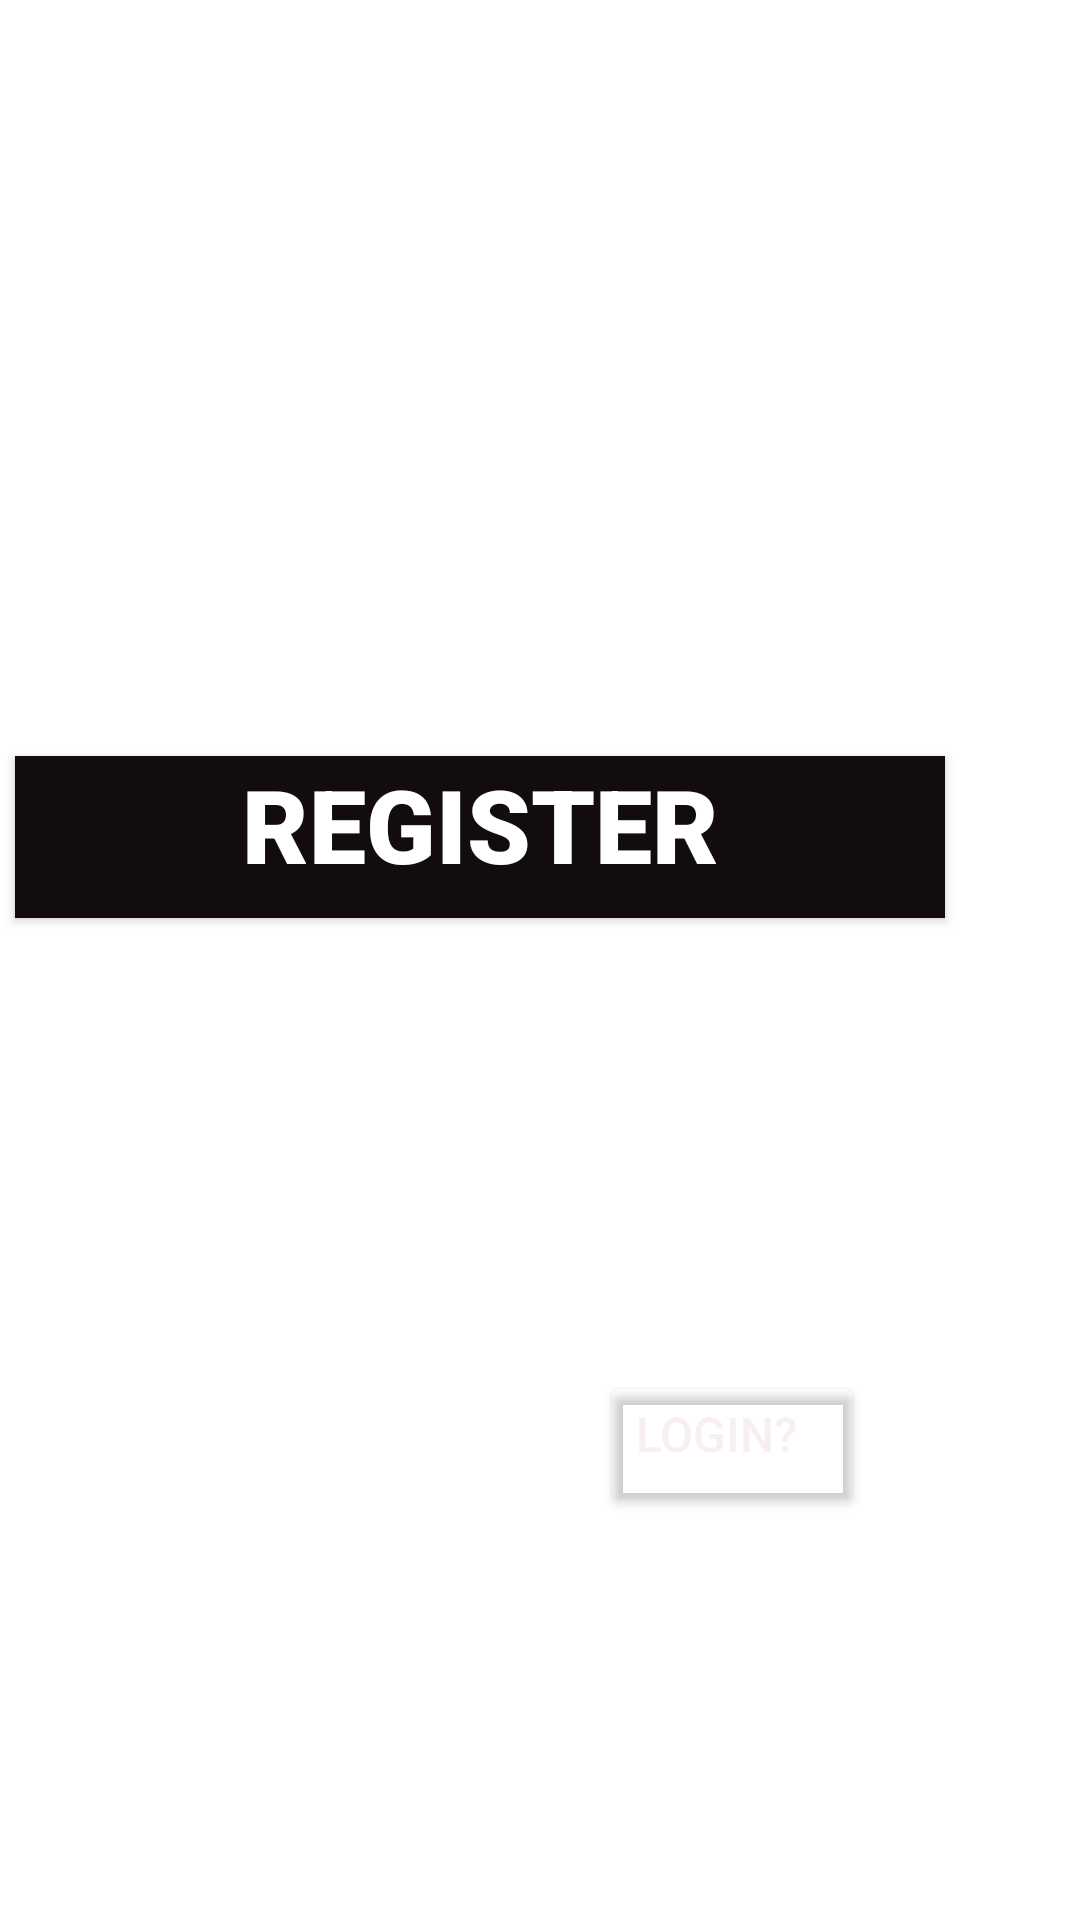

This screen was rendered from an Android layout file. Write that file and the resources it references.
<!-- AndroidManifest.xml: application theme Theme.Cr_hire1 -->
<!-- res/layout/activity_main2.xml -->
<RelativeLayout xmlns:android="http://schemas.android.com/apk/res/android"
    xmlns:tools="http://schemas.android.com/tools"
    android:id="@+id/onboarding"
    android:layout_width="match_parent"
    android:layout_height="match_parent"
    android:background="@drawable/xx"

    android:clipToOutline="true">


    <androidx.appcompat.widget.AppCompatButton
        android:id="@+id/login1"
        android:layout_width="310dp"
        android:layout_height="54dp"
        android:layout_alignParentLeft="true"
        android:layout_alignParentTop="true"
        android:layout_alignParentEnd="true"

        android:layout_marginLeft="56dp"
        android:layout_marginTop="255dp"
        android:layout_marginEnd="45dp"
        android:background="#120C0C"
        android:fontFamily="sans-serif-black"
        android:gravity="center_horizontal"
        android:lineSpacingExtra="6sp"
        android:radius="40dp"
        android:text="REGISTER"
        android:textAlignment="center"
        android:textColor="#FFFFFF"
        android:textSize="34sp"
        android:translationY="-3sp" />

    <TextView
        android:id="@+id/need_a_rent"
        android:layout_width="321dp"
        android:layout_height="40dp"
        android:layout_alignParentLeft="true"
        android:layout_alignParentTop="true"
        android:layout_marginLeft="54dp"

        android:layout_marginTop="342dp"
        android:gravity="start"
        android:lineSpacingExtra="6sp"
        android:text="Already have an account?"
        android:textAlignment="viewStart"
        android:textColor="#FFFFFF"
        android:textSize="20sp"
        android:translationY="-3sp" />

    <androidx.appcompat.widget.AppCompatButton
        android:id="@+id/login"
        android:layout_width="wrap_content"
        android:layout_height="wrap_content"
        android:layout_alignParentLeft="true"
        android:layout_alignParentTop="true"
        android:layout_marginLeft="200dp"

        android:layout_marginTop="460dp"


        android:backgroundTint="#00FFFFFF"
        android:gravity="start"
        android:lineSpacingExtra="6sp"
        android:text="LOGIN?"
        android:textAlignment="viewStart"
        android:textColor="#F8F0F0"
        android:textSize="16sp"
        android:translationY="-3sp" />


</RelativeLayout>
<!-- resources referenced by this layout -->
<resources>
  <style name="Theme.Cr_hire1" parent="Theme.MaterialComponents.DayNight.DarkActionBar">
          
          <item name="colorPrimary">@color/purple_500</item>
          <item name="colorPrimaryVariant">@color/purple_700</item>
          <item name="colorOnPrimary">@color/white</item>
          
          <item name="colorSecondary">@color/teal_200</item>
          <item name="colorSecondaryVariant">@color/teal_700</item>
          <item name="colorOnSecondary">@color/black</item>
          
          <item name="android:statusBarColor" tools:targetApi="l">?attr/colorPrimaryVariant</item>
          
      </style>
  <!-- not gathered from this repository: default colours our renderer supplied (Android Studio template values) -->
  <color name="purple_500">#FF6200EE</color>
  <color name="purple_700">#FF3700B3</color>
  <color name="teal_200">#FF03DAC5</color>
  <color name="teal_700">#FF018786</color>
  <color name="black">#FF000000</color>
  <color name="white">#FFFFFFFF</color>
</resources>
